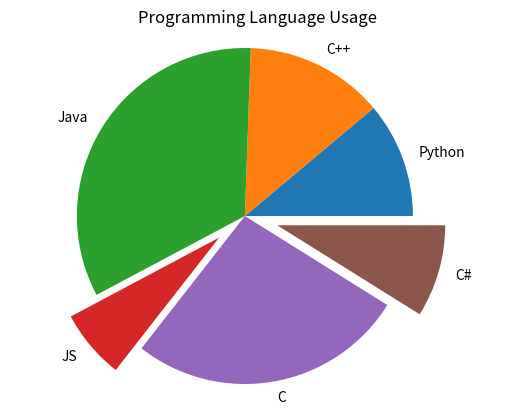

This figure's Python source:
import matplotlib.pyplot as plt

labels = ["Python", "C++", "Java", "JS", "C", "C#"]
ratings = [5, 6, 15, 3, 12, 4]
explode = (0, 0, 0, 0.2, 0, 0.2)#指定突出增值

plt.pie(ratings, 
        labels=labels,
        explode=explode) 
plt.title("Programming Language Usage") 
plt.axis("equal")
plt.show()
